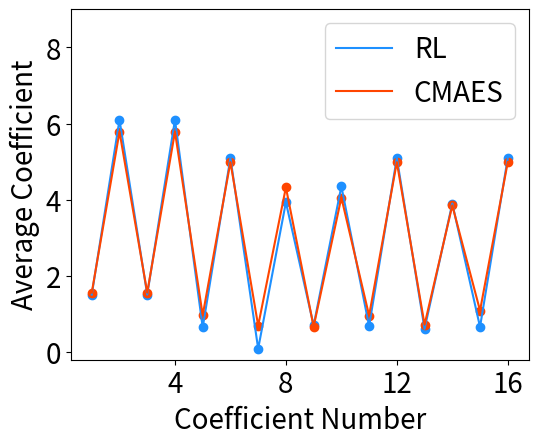

This chart was generated by the following Python code: (Note: this script raises an exception after producing the figure.)
import matplotlib.pyplot as plt
import numpy
import sys

current_path=sys.path[0]+"/"

try:
    image_file_extension = sys.argv[1]
except:
    image_file_extension = 'png'

x1 = range(1,17)
x1sparse = range(4,17,4)
x1ticks = range(4,17,4)

y0 = (1.509,6.098,1.509,6.098, 0.647,5.098,0.089,3.935,0.700,4.352,0.683,5.098,0.611,3.901,0.661,5.098)
y1 = (1.561,5.785,1.561,5.785, 0.969,4.987,0.694,4.324,0.668,4.058,0.959,4.987,0.720,3.851,1.090,4.987)

z0 = (0.014,0.039,0.014,0.039, 0.043,0.032,0.058,0.038,0.050,0.035,0.043,0.032,0.033,0.047,0.040,0.032)
z1 = (0.004,0.013,0.004,0.013, 0.020,0.010,0.016,0.012,0.024,0.015,0.010,0.010,0.028,0.007,0.025,0.010)

bar_color = ('dodgerblue','orangered')
legend_array = ('RL','CMAES')

plot_box_position = plt.gca().get_position()
x_axis_offset = 0.06
y_axis_offset = 0.04
plt.gca().set_position((plot_box_position.x0+x_axis_offset,plot_box_position.y0+y_axis_offset,plot_box_position.width-x_axis_offset,plot_box_position.height-y_axis_offset))

plt.ylim((-0.2, 9.0))

plt.plot(x1, y0, color='dodgerblue')
plt.plot(x1, y1, color='orangered')
plt.scatter(x1, y0, color='dodgerblue')
plt.scatter(x1, y1, color='orangered')

plt.legend(legend_array, fontsize=20)
plt.xlabel('Coefficient Number', fontsize=20)
plt.ylabel('Average Coefficient', fontsize=20)
plt.tick_params(labelsize=20)
plt.xticks(x1sparse, x1ticks)

plt.savefig(current_path+'coefficients.'+image_file_extension)

plt.cla()

plt.ylim((-0.01, 0.10))

plt.plot(x1, z0, color='dodgerblue')
plt.plot(x1, z1, color='orangered')
plt.scatter(x1, z0, color='dodgerblue')
plt.scatter(x1, z1, color='orangered')

plt.legend(legend_array, fontsize=20)
plt.xlabel('Coefficient Number', fontsize=20)
plt.ylabel('Standard Error', fontsize=20)
plt.tick_params(labelsize=20)
plt.xticks(x1sparse, x1ticks)

plt.savefig(current_path+'coefficient_standard_errors.'+image_file_extension)
